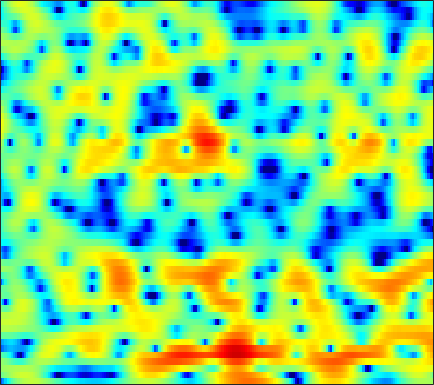

Data behind this chart, as committed beside it:
-11.074, -8.9469, -6.4553, -4.5031, -3.2691, -1.9163, -0.81219, -0.11938, 0.64134, 1.247, 1.7048, 1.9711, 2.2335, 2.3715, 2.4098, 2.3905, 2.2821, 2.1267, 1.8602, 1.5259, 1.095, 0.74585, 0.23191, -0.32378
-0.6967, -0.3225, 0.1989, 0.7336, 1.124, 1.623, 2.059, 2.339, 2.646, 2.856, 2.972, 2.988, 2.909, 2.716, 2.474, 2.037, 1.439, 0.8746, -0.04711, -1.179, -2.589, -3.86, -5.891, -8.483
0.7584, 0.9307, 1.113, 1.257, 1.351, 1.485, 1.584, 1.653, 1.736, 1.806, 1.835, 1.837, 1.807, 1.71, 1.583, 1.336, 0.9818, 0.6533, 0.06535, -0.6369, -1.425, -2.119, -3.094, -4.066
0.8259, 0.5168, 0.02004, -0.5574, -1.048, -1.693, -2.324, -2.764, -3.026, -2.97, -2.545, -2.049, -1.275, -0.485, 0.04303, 0.6527, 1.174, 1.438, 1.656, 1.748, 1.728, 1.649, 1.424, 1.148
-1.468, -1.966, -2.667, -3.625, -4.552, -6.198, -8.556, -11.07, -16.45, -20.18, -13.1, -9.319, -5.788, -3.242, -1.768, -0.1196, 1.161, 1.945, 2.761, 3.354, 3.724, 3.884, 3.909, 3.734
-11, -9.885, -8.555, -7.761, -7.424, -7.458, -7.805, -8.154, -8.562, -8.839, -8.833, -8.489, -7.526, -6.037, -4.765, -3.005, -1.335, -0.1786, 1.157, 2.235, 3.067, 3.541, 3.969, 4.183
-8.632, -7.891, -6.947, -6.337, -6.09, -6.093, -6.507, -7.107, -8.344, -10.32, -13.32, -16.77, -19.68, -14.03, -10.23, -6.625, -3.991, -2.469, -0.7941, 0.5469, 1.612, 2.244, 2.903, 3.398
-1.179, -1.163, -1.128, -1.134, -1.167, -1.309, -1.551, -1.787, -2.167, -2.545, -2.857, -3.005, -3.033, -2.794, -2.493, -1.934, -1.308, -0.8598, -0.3383, 0.1141, 0.492, 0.7298, 1.012, 1.262
1.882, 1.933, 1.981, 1.978, 1.944, 1.873, 1.766, 1.659, 1.482, 1.275, 1.062, 0.9023, 0.6966, 0.4742, 0.2864, 0.0175, -0.312, -0.599, -1.055, -1.631, -2.334, -2.915, -3.689, -4.301
2.615, 2.69, 2.776, 2.831, 2.852, 2.838, 2.795, 2.741, 2.622, 2.447, 2.189, 1.963, 1.575, 1.123, 0.6942, 0.03144, -0.7824, -1.476, -2.587, -3.941, -5.654, -7.28, -10.22, -14.96
2.071, 2.061, 2.078, 2.149, 2.248, 2.41, 2.568, 2.66, 2.72, 2.687, 2.523, 2.314, 1.891, 1.335, 0.8063, -0.01578, -1.01, -1.845, -3.057, -4.297, -5.577, -6.466, -7.552, -8.217
-0.2416, -0.9906, -1.436, -1.022, -0.3166, 0.7896, 1.808, 2.435, 3.031, 3.373, 3.448, 3.344, 2.974, 2.392, 1.786, 0.7518, -0.5669, -1.766, -3.642, -5.853, -8.104, -9.447, -9.752, -8.448
-4.471, -8.628, -14.64, -8.408, -4.583, -1.332, 0.7428, 1.822, 2.788, 3.311, 3.505, 3.431, 3.108, 2.47, 1.827, 0.7655, -0.5498, -1.725, -3.619, -5.934, -8.668, -10.54, -10.67, -7.857
-0.3945, -0.9443, -1.292, -1.076, -0.656, 0.03705, 0.7067, 1.126, 1.493, 1.623, 1.488, 1.216, 0.6499, -0.1488, -0.8654, -1.978, -3.099, -3.881, -4.706, -5.143, -5.121, -4.781, -3.977, -2.819
-1.268, -1.189, -0.7791, -0.266, 0.1204, 0.5893, 0.9143, 1.037, 1.03, 0.7939, 0.325, -0.2201, -1.154, -2.388, -3.569, -5.576, -8.262, -10.78, -13.92, -12.74, -9.045, -6.585, -3.893, -1.743
-10.64, -6.617, -3.489, -1.611, -0.7125, 0.03011, 0.3638, 0.3777, 0.1153, -0.4111, -1.171, -1.835, -2.856, -3.952, -4.815, -6.053, -7.43, -8.428, -9.085, -8.173, -6.034, -4.198, -1.954, -0.08205
-2.533, -2.079, -1.315, -0.6456, -0.3016, -0.1078, -0.2555, -0.597, -1.394, -2.62, -4.31, -5.85, -8.07, -9.583, -9.464, -8.14, -6.538, -5.412, -4.042, -2.74, -1.488, -0.583, 0.5591, 1.562
1.203, 0.9703, 0.7544, 0.6053, 0.5099, 0.3045, -0.06909, -0.4968, -1.339, -2.627, -4.489, -6.355, -9.593, -12.19, -11.14, -7.803, -4.937, -3.265, -1.531, -0.2095, 0.8059, 1.389, 1.958, 2.311
-0.1258, -0.6269, -1.007, -1.068, -0.9638, -0.7295, -0.4944, -0.3867, -0.3816, -0.5248, -0.7956, -1.021, -1.231, -1.214, -0.9858, -0.4325, 0.2919, 0.8637, 1.567, 2.128, 2.51, 2.651, 2.612, 2.286
-7.136, -9.298, -10.54, -8.722, -6.789, -4.555, -2.865, -1.898, -0.9141, -0.1995, 0.3344, 0.6526, 1.018, 1.36, 1.609, 1.952, 2.293, 2.527, 2.788, 2.956, 2.985, 2.895, 2.597, 2.046
-8.991, -10.97, -12.02, -10.13, -8.134, -5.775, -3.947, -2.863, -1.715, -0.8434, -0.1645, 0.2431, 0.6922, 1.069, 1.319, 1.618, 1.883, 2.057, 2.246, 2.369, 2.402, 2.358, 2.19, 1.886
-4.793, -4.935, -4.851, -4.455, -3.992, -3.256, -2.514, -2.009, -1.43, -0.973, -0.6411, -0.4494, -0.2458, -0.06714, 0.07607, 0.3009, 0.568, 0.7921, 1.099, 1.384, 1.622, 1.753, 1.846, 1.844
-3.248, -2.86, -2.338, -1.83, -1.471, -1.058, -0.7355, -0.5754, -0.4976, -0.5879, -0.8463, -1.132, -1.595, -2.03, -2.236, -2.21, -1.797, -1.29, -0.4941, 0.2969, 0.9785, 1.389, 1.8, 2.055
-2.936, -1.941, -0.878, -0.06357, 0.398, 0.8277, 1.042, 1.052, 0.8277, 0.2812, -0.6548, -1.698, -3.677, -6.573, -9.341, -11.26, -8.063, -5.326, -2.567, -0.6376, 0.6978, 1.403, 2.038, 2.385
-2.553, -1.478, -0.351, 0.5204, 1.033, 1.542, 1.844, 1.919, 1.8, 1.384, 0.6086, -0.2549, -1.824, -3.81, -5.305, -6.102, -4.808, -3.271, -1.414, -0.0236, 0.9158, 1.365, 1.67, 1.694
-2.333, -1.9, -1.309, -0.7001, -0.221, 0.4199, 1.014, 1.388, 1.768, 1.958, 1.949, 1.83, 1.548, 1.221, 1.003, 0.8247, 0.8171, 0.8799, 0.9812, 0.9899, 0.8345, 0.596, 0.1089, -0.5454
-4.045, -4.471, -4.801, -4.568, -3.92, -2.587, -1.089, -0.02089, 1.188, 2.13, 2.813, 3.167, 3.455, 3.553, 3.535, 3.393, 3.113, 2.802, 2.223, 1.422, 0.3557, -0.6345, -2.179, -3.887
-7.305, -9.518, -14.96, -25.21, -14.61, -7.692, -3.712, -1.603, 0.5065, 2.05, 3.164, 3.764, 4.309, 4.59, 4.642, 4.511, 4.133, 3.681, 2.809, 1.581, -0.1053, -1.762, -4.723, -9.087
-7.224, -7.624, -7.993, -7.648, -6.675, -4.752, -2.675, -1.254, 0.3527, 1.629, 2.599, 3.148, 3.664, 3.963, 4.04, 3.959, 3.666, 3.3, 2.591, 1.611, 0.3143, -0.8865, -2.79, -4.915
-7.45, -6.527, -5.394, -4.298, -3.462, -2.351, -1.272, -0.524, 0.3468, 1.055, 1.589, 1.887, 2.168, 2.33, 2.396, 2.41, 2.342, 2.22, 1.955, 1.541, 0.9941, 0.5039, -0.2102, -0.9288
-7.201, -5.694, -4.04, -2.689, -1.839, -0.9087, -0.1942, 0.1898, 0.5252, 0.6418, 0.5806, 0.4437, 0.218, 0.05094, 0.04645, 0.2287, 0.5653, 0.8548, 1.201, 1.427, 1.5, 1.454, 1.275, 0.9903
-4.612, -3.218, -1.652, -0.4044, 0.3243, 1.033, 1.422, 1.506, 1.303, 0.7085, -0.3332, -1.44, -3.336, -5.251, -5.864, -4.707, -2.571, -1.081, 0.4727, 1.561, 2.221, 2.475, 2.524, 2.288
-2.387, -1.173, 0.1533, 1.172, 1.732, 2.216, 2.397, 2.321, 1.903, 1.054, -0.3281, -1.832, -4.698, -8.722, -10.71, -7.565, -3.69, -1.572, 0.4346, 1.759, 2.563, 2.873, 2.918, 2.551
-1.754, -0.9654, -0.1156, 0.5204, 0.8764, 1.186, 1.321, 1.3, 1.104, 0.7132, 0.1101, -0.4228, -1.154, -1.657, -1.786, -1.53, -0.8991, -0.3027, 0.4846, 1.145, 1.609, 1.799, 1.824, 1.546
-0.9998, -0.8381, -0.6883, -0.5795, -0.4775, -0.3069, -0.1167, 0.01304, 0.1251, 0.1498, 0.07251, -0.04815, -0.2457, -0.4476, -0.5547, -0.6005, -0.5013, -0.3381, -0.0241, 0.3534, 0.7221, 0.9543, 1.16, 1.204
0.2117, -0.4971, -1.555, -2.46, -2.809, -2.614, -1.887, -1.235, -0.4759, 0.03319, 0.2966, 0.313, 0.1313, -0.2834, -0.6754, -1.237, -1.683, -1.817, -1.585, -0.9312, -0.05335, 0.6069, 1.352, 1.875
2.079, 0.2452, -3.343, -9.773, -19.41, -10.25, -4.591, -2.275, -0.3669, 0.6757, 1.08, 1.055, 0.5903, -0.3513, -1.461, -3.643, -6.889, -9.662, -9.286, -5.049, -1.656, 0.1918, 1.944, 3.072
3.617, 2.287, 0.2865, -1.577, -2.472, -2.584, -1.839, -1.187, -0.499, -0.1344, -0.1253, -0.3396, -0.923, -1.842, -2.812, -4.483, -6.428, -7.571, -7.1, -4.612, -1.977, -0.3327, 1.337, 2.472
4.226, 3.382, 2.252, 1.199, 0.5059, -0.2501, -0.82, -1.173, -1.643, -2.151, -2.692, -3.144, -3.742, -4.305, -4.599, -4.752, -4.608, -4.242, -3.425, -2.307, -1.065, -0.1683, 0.8962, 1.691
4.421, 3.633, 2.532, 1.375, 0.5058, -0.6145, -1.71, -2.504, -3.536, -4.615, -5.79, -6.765, -8.16, -9.297, -9.507, -8.611, -6.875, -5.417, -3.564, -1.917, -0.5101, 0.3865, 1.364, 2.084
3.726, 2.846, 1.506, -0.01453, -1.259, -3.006, -4.707, -5.797, -6.917, -7.79, -8.863, -10.07, -12.73, -18.51, -27.69, -15.91, -9.535, -6.508, -3.585, -1.463, 0.1463, 1.097, 2.063, 2.761
2.13, 1.24, -0.2591, -2.211, -4.081, -7.383, -11.95, -15.79, -15.62, -12.12, -9.935, -9.053, -8.436, -7.995, -7.425, -6.125, -4.372, -2.995, -1.319, 0.08194, 1.182, 1.821, 2.465, 2.904
0.4032, -0.08461, -1.028, -2.382, -3.707, -5.897, -8.429, -9.893, -9.872, -8.132, -6.231, -5.03, -3.759, -2.674, -1.929, -0.9944, -0.07533, 0.5578, 1.288, 1.855, 2.207, 2.321, 2.296, 2.095
-1.648, -1.437, -1.392, -1.566, -1.803, -2.186, -2.474, -2.56, -2.416, -1.951, -1.296, -0.7367, 0.02907, 0.7528, 1.256, 1.867, 2.37, 2.657, 2.887, 2.893, 2.627, 2.209, 1.282, -0.1366
-4.49, -3.795, -3.054, -2.464, -2.097, -1.681, -1.303, -1.028, -0.6316, -0.1966, 0.2857, 0.6647, 1.192, 1.702, 2.061, 2.49, 2.814, 2.974, 3.038, 2.876, 2.43, 1.862, 0.6962, -1.075
-7.882, -7.023, -5.845, -4.733, -3.982, -3.102, -2.4, -1.953, -1.443, -1.012, -0.6021, -0.2879, 0.1523, 0.6415, 1.023, 1.516, 1.96, 2.231, 2.47, 2.541, 2.406, 2.16, 1.659, 0.9758
-13.69, -11.83, -9.3, -7.207, -5.951, -4.656, -3.77, -3.337, -3.028, -2.918, -2.897, -2.828, -2.539, -1.945, -1.329, -0.4026, 0.5214, 1.142, 1.828, 2.335, 2.659, 2.789, 2.826, 2.738
-19.11, -14.54, -10.44, -7.642, -6.143, -4.81, -4.091, -3.963, -4.342, -5.371, -7.075, -8.592, -9.577, -7.912, -5.842, -3.308, -1.306, -0.1252, 1.116, 2.05, 2.749, 3.144, 3.504, 3.71
-10.3, -8.591, -6.489, -4.755, -3.757, -2.872, -2.529, -2.658, -3.387, -4.903, -7.458, -10.21, -13.02, -10.05, -7.077, -4.12, -2.066, -0.9237, 0.2765, 1.238, 2.042, 2.57, 3.158, 3.59
-4.523, -3.371, -2.097, -1.076, -0.4976, 0.02507, 0.2274, 0.1698, -0.1615, -0.7658, -1.47, -1.963, -2.38, -2.46, -2.355, -2.143, -2.037, -1.994, -1.862, -1.418, -0.5679, 0.225, 1.297, 2.167
0.06038, 0.5225, 1.077, 1.527, 1.779, 2.006, 2.11, 2.113, 2.005, 1.795, 1.481, 1.2, 0.7305, 0.1152, -0.5094, -1.711, -3.58, -5.675, -9.816, -12.28, -7.668, -4.533, -1.694, 0.04686
1.819, 1.831, 1.837, 1.797, 1.751, 1.674, 1.629, 1.626, 1.66, 1.723, 1.728, 1.663, 1.431, 0.9814, 0.4485, -0.6197, -2.168, -3.665, -5.714, -6.461, -5.006, -3.427, -1.647, -0.4892
1.282, 0.9989, 0.5056, -0.1134, -0.6302, -1.284, -1.701, -1.72, -1.293, -0.5513, 0.2616, 0.7772, 1.273, 1.502, 1.5, 1.306, 0.9413, 0.6249, 0.2606, 0.08101, 0.1458, 0.2945, 0.4968, 0.6016
-0.5846, -0.9601, -1.771, -3.079, -4.544, -7.435, -11.43, -12.44, -8.405, -4.529, -1.852, -0.4138, 0.9455, 1.82, 2.232, 2.538, 2.632, 2.606, 2.473, 2.286, 2.061, 1.874, 1.592, 1.256
-3.05, -2.881, -3.004, -3.656, -4.541, -6.243, -7.939, -8.092, -6.047, -3.344, -1.098, 0.2021, 1.491, 2.372, 2.807, 3.128, 3.213, 3.148, 2.925, 2.569, 2.094, 1.676, 1.056, 0.3756
-5.326, -4.041, -2.861, -2.146, -1.819, -1.502, -1.16, -0.7835, -0.08784, 0.747, 1.587, 2.142, 2.728, 3.096, 3.229, 3.219, 3.009, 2.732, 2.226, 1.565, 0.7546, 0.03948, -1.077, -2.37
-4.987, -3.478, -1.882, -0.6351, 0.1171, 0.9331, 1.589, 2.022, 2.514, 2.921, 3.21, 3.342, 3.374, 3.218, 2.975, 2.496, 1.847, 1.263, 0.3757, -0.6036, -1.67, -2.567, -3.985, -5.872
-3.213, -2.04, -0.6177, 0.6091, 1.389, 2.243, 2.902, 3.269, 3.603, 3.759, 3.732, 3.583, 3.196, 2.586, 1.97, 0.9244, -0.365, -1.467, -3.018, -4.441, -5.473, -5.951, -6.393, -6.938
